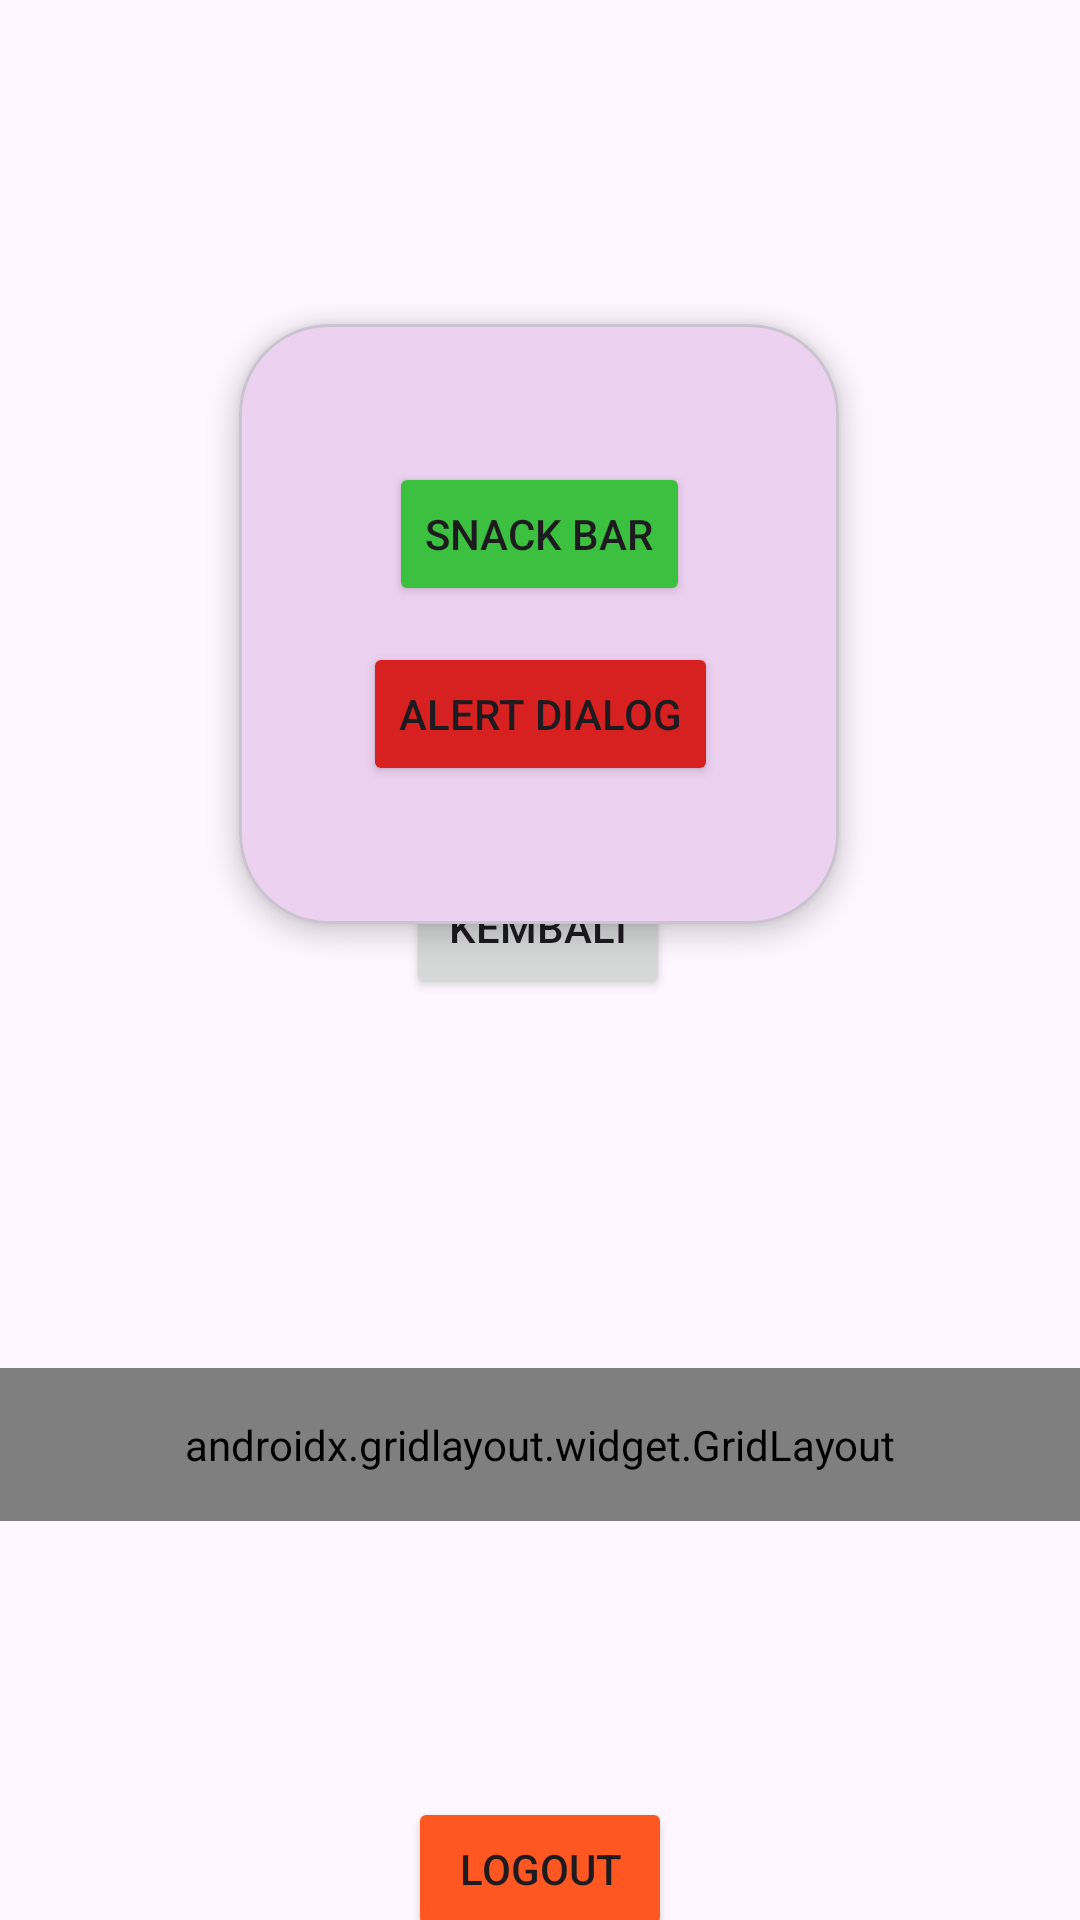

Write the Android layout XML for this screen, with the resource values it uses.
<!-- AndroidManifest.xml: application theme Theme.Cinta_3TIC -->
<!-- res/layout/fragment_home.xml -->
<?xml version="1.0" encoding="utf-8"?>
<androidx.constraintlayout.widget.ConstraintLayout xmlns:android="http://schemas.android.com/apk/res/android"
    xmlns:tools="http://schemas.android.com/tools"
    android:layout_width="match_parent"
    android:layout_height="match_parent"
    xmlns:app="http://schemas.android.com/apk/res-auto"
    tools:context=".Home.HomeFragment">

    <TextView
        android:id="@+id/txtNama"
        android:layout_width="wrap_content"
        android:layout_height="wrap_content"
        android:text="Hello World!"
        app:layout_constraintBottom_toBottomOf="parent"
        app:layout_constraintEnd_toEndOf="parent"
        app:layout_constraintStart_toStartOf="parent"
        app:layout_constraintTop_toTopOf="parent"
        app:layout_constraintVertical_bias="0.383" />

    <com.google.android.material.card.MaterialCardView
        android:id="@+id/MaterialCardView"
        android:layout_width="200dp"
        android:layout_height="200dp"
        android:layout_marginTop="108dp"
        app:cardElevation="5dp"
        android:backgroundTint="#ECD1F0"
        app:cardCornerRadius="30dp"
        app:layout_constraintEnd_toEndOf="parent"
        app:layout_constraintHorizontal_bias="0.498"
        app:layout_constraintStart_toStartOf="parent"
        app:layout_constraintTop_toTopOf="parent">

        <androidx.constraintlayout.widget.ConstraintLayout
            android:layout_width="match_parent"
            android:layout_height="match_parent"
            android:layout_margin="30dp">

            <Button
                android:id="@+id/btnSnackbar"
                android:layout_width="wrap_content"
                android:layout_height="wrap_content"
                android:layout_marginTop="16dp"
                android:backgroundTint="#3BC03F"
                android:text="Snack Bar"
                app:layout_constraintEnd_toEndOf="parent"
                app:layout_constraintStart_toStartOf="parent"
                app:layout_constraintTop_toTopOf="parent" />

            <Button
                android:id="@+id/btnAlertDialog"
                android:layout_width="wrap_content"
                android:layout_height="wrap_content"
                android:layout_marginTop="12dp"
                android:backgroundTint="#D72020"
                android:text="Alert Dialog"
                app:layout_constraintEnd_toEndOf="parent"
                app:layout_constraintHorizontal_bias="0.529"
                app:layout_constraintStart_toStartOf="parent"
                app:layout_constraintTop_toBottomOf="@+id/btnSnackbar" />
        </androidx.constraintlayout.widget.ConstraintLayout>

    </com.google.android.material.card.MaterialCardView>

    <androidx.gridlayout.widget.GridLayout
        android:id="@+id/gridMenu"
        android:layout_width="0dp"
        android:layout_height="wrap_content"
        android:layout_marginTop="148dp"
        android:padding="16dp"
        app:columnCount="2"
        app:layout_constraintEnd_toEndOf="parent"
        app:layout_constraintHorizontal_bias="0.0"
        app:layout_constraintStart_toStartOf="parent"
        app:layout_constraintTop_toBottomOf="@+id/MaterialCardView">

        <Button
            android:id="@+id/btnLima"
            android:layout_width="wrap_content"
            android:layout_height="wrap_content"
            android:backgroundTint="#57A5E6"
            android:text="P5"
            app:layout_columnWeight="1"
            app:layout_constraintEnd_toEndOf="parent"
            app:layout_constraintStart_toStartOf="parent"
            app:layout_constraintTop_toBottomOf="@+id/btnKembali"
            app:layout_gravity="fill_horizontal" />
        <Button
            android:id="@+id/btnToEnam"
            android:layout_width="wrap_content"
            android:layout_height="wrap_content"
            android:text="P6"
            app:layout_columnWeight="1"
            app:layout_constraintEnd_toEndOf="parent"
            app:layout_constraintStart_toStartOf="parent"
            app:layout_constraintTop_toBottomOf="@+id/btnLima"
            app:layout_gravity="fill_horizontal" />
        <Button
            android:id="@+id/btnToSembilan"
            android:layout_width="wrap_content"
            android:layout_height="wrap_content"
            android:text="P9"
            app:layout_columnWeight="1"
            app:layout_constraintEnd_toEndOf="parent"
            app:layout_constraintStart_toStartOf="parent"
            app:layout_constraintTop_toBottomOf="@+id/btnToEnam"
            app:layout_gravity="fill_horizontal" />
        <Button
            android:id="@+id/btnToSebelas"
            android:layout_width="wrap_content"
            android:layout_height="wrap_content"
            android:text="P11"
            app:layout_columnWeight="1"
            app:layout_constraintEnd_toEndOf="parent"
            app:layout_constraintStart_toStartOf="parent"
            app:layout_constraintTop_toBottomOf="@+id/btnToSembilan"
            app:layout_gravity="fill_horizontal" />
    </androidx.gridlayout.widget.GridLayout>

    <Button
        android:id="@+id/btnKembali"
        android:layout_width="wrap_content"
        android:layout_height="wrap_content"
        android:layout_marginTop="28dp"
        android:text="Kembali"
        app:layout_constraintEnd_toEndOf="parent"
        app:layout_constraintHorizontal_bias="0.498"
        app:layout_constraintStart_toStartOf="parent"
        app:layout_constraintTop_toBottomOf="@+id/txtNama" />

    <Button
        android:id="@+id/btnLogout"
        android:layout_width="wrap_content"
        android:layout_height="wrap_content"
        android:layout_marginTop="92dp"
        android:backgroundTint="#FF5722"
        android:text="Logout"
        app:layout_constraintEnd_toEndOf="parent"
        app:layout_constraintStart_toStartOf="parent"
        app:layout_constraintTop_toBottomOf="@+id/gridMenu" />


</androidx.constraintlayout.widget.ConstraintLayout>
<!-- resources referenced by this layout -->
<resources>
  <style name="Theme.Cinta_3TIC" parent="Base.Theme.Cinta_3TIC" />
  <style name="Base.Theme.Cinta_3TIC" parent="Theme.Material3.DayNight.NoActionBar">
          
          
      </style>
</resources>
